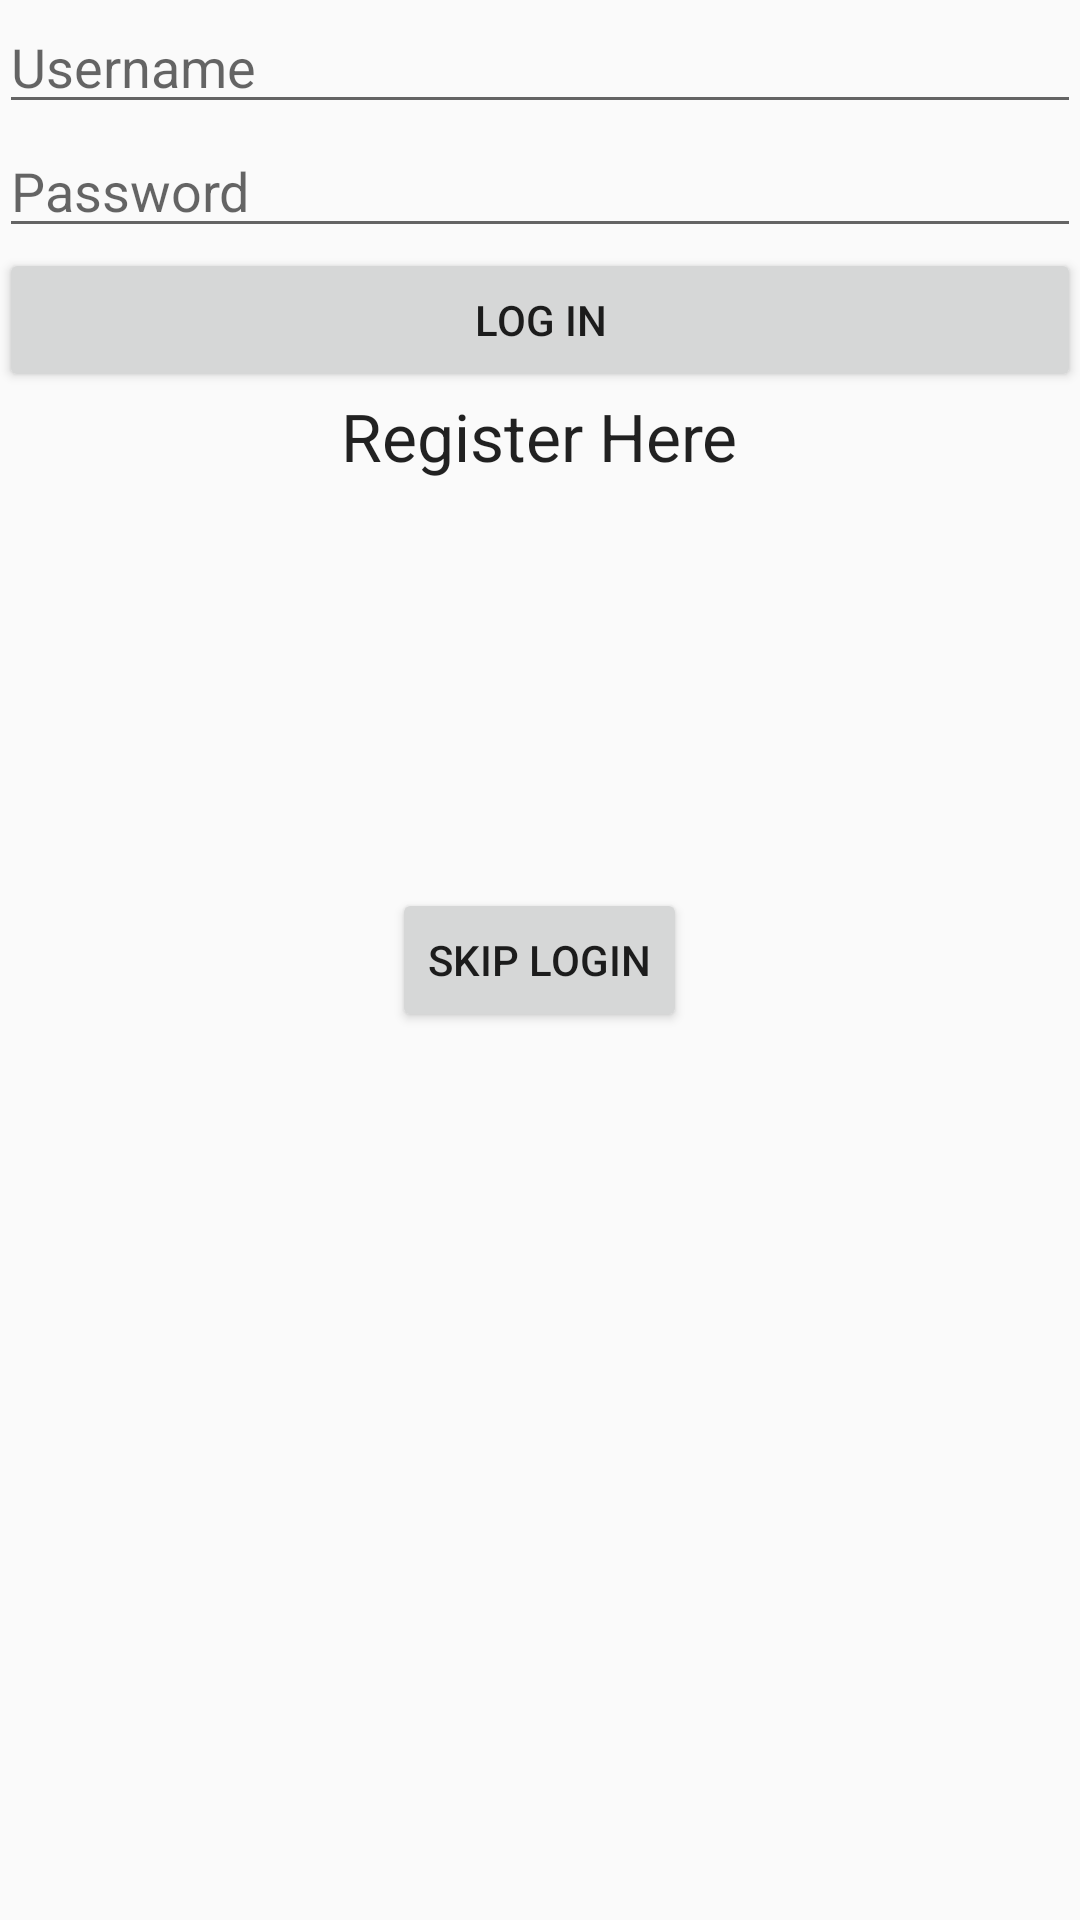

Reconstruct the res/layout file that produces this screen, plus the resources it refers to.
<!-- AndroidManifest.xml: activity theme AppTheme -->
<!-- res/layout/activity_login.xml -->
<?xml version="1.0" encoding="utf-8"?>
<RelativeLayout xmlns:android="http://schemas.android.com/apk/res/android"
    xmlns:tools="http://schemas.android.com/tools"
    android:layout_width="match_parent"
    android:layout_height="match_parent"
    android:paddingBottom="@dimen/activity_vertical_margin"
    android:paddingLeft="@dimen/activity_horizontal_margin"
    android:paddingRight="@dimen/activity_horizontal_margin"
    android:paddingTop="@dimen/activity_vertical_margin"
    tools:context=".UserAreaActivity">

    <EditText
        android:id="@+id/username"
        android:layout_width="wrap_content"
        android:layout_height="wrap_content"
        android:layout_alignParentEnd="true"
        android:layout_alignParentLeft="true"
        android:layout_alignParentRight="true"
        android:layout_alignParentStart="true"
        android:layout_alignParentTop="true"
        android:ems="10"
        android:hint="Username" />

    <EditText
        android:id="@+id/password"
        android:layout_width="wrap_content"
        android:layout_height="wrap_content"
        android:layout_alignParentEnd="true"
        android:layout_alignParentLeft="true"
        android:layout_alignParentRight="true"
        android:layout_alignParentStart="true"
        android:layout_below="@+id/username"
        android:ems="10"
        android:hint="Password"
        android:inputType="textPassword" />

    <Button
        android:id="@+id/loginButton"
        android:layout_width="wrap_content"
        android:layout_height="wrap_content"
        android:layout_alignParentEnd="true"
        android:layout_alignParentLeft="true"
        android:layout_alignParentRight="true"
        android:layout_alignParentStart="true"
        android:layout_below="@+id/password"
        android:text="Log In" />

    <TextView
        android:layout_width="wrap_content"
        android:layout_height="wrap_content"
        android:textAppearance="?android:attr/textAppearanceLarge"
        android:text="Register Here"
        android:id="@+id/registerLink"
        android:layout_below="@+id/loginButton"
        android:layout_centerHorizontal="true" />

    <Button
        android:layout_width="wrap_content"
        android:layout_height="wrap_content"
        android:text="Skip login"
        android:id="@+id/skipLogin"
        android:layout_centerVertical="true"
        android:layout_centerHorizontal="true" />
</RelativeLayout>
<!-- resources referenced by this layout -->
<resources>
  <style name="AppTheme" parent="Theme.AppCompat.Light.NoActionBar">
          
          <item name="colorPrimary">@color/colorPrimary</item>
          <item name="colorPrimaryDark">@color/colorPrimaryDark</item>
          <item name="colorAccent">@color/colorAccent</item>
      </style>
  <color name="colorPrimary">#cdd4d9</color>
  <color name="colorPrimaryDark">#2f343f</color>
  <color name="colorAccent">#FF4081</color>
</resources>
